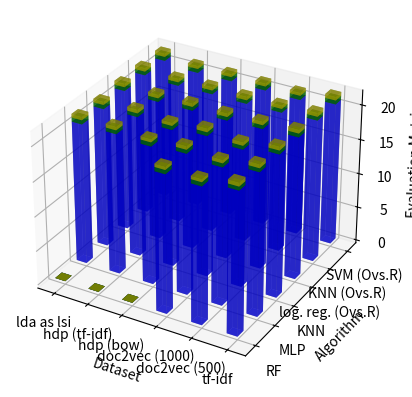

The matplotlib source for this figure:
from mpl_toolkits.mplot3d import Axes3D
import matplotlib.pyplot as plt
import numpy as np

fig = plt.figure()
ax = fig.add_subplot(111, projection = "3d")

ax.set_xlabel("Dataset")
ax.set_ylabel("Algorithm")
ax.set_zlabel("Evaluation Metric")
ax.set_xlim3d(0.5,6.5)
ax.set_ylim3d(0.5,6.5)

xNames = ['tf-idf', 'doc2vec (500)', 'doc2vec (1000)', 'hdp (bow)', 'hdp (tf-idf)', 'lda as lsi']
yNames = ['RF', 'MLP', 'KNN', 'log. reg. (Ovs.R)', 'KNN (Ovs.R)', 'SVM (Ovs.R)']

ticksx = np.arange(1, 7, 1)
plt.xticks(ticksx, xNames)

ticksy = np.arange(1, 7, 1)
plt.yticks(ticksy, yNames)

xpos = [1, 1, 1, 1, 1, 1, 2, 2, 2, 2, 2, 2, 3, 3, 3, 3, 3, 3, 4, 4, 4, 4, 4, 4, 5, 5, 5, 5, 5, 5, 6, 6, 6, 6, 6, 6]
ypos = [1, 2, 3, 4, 5, 6, 1, 2, 3, 4, 5, 6, 1, 2, 3, 4, 5, 6, 1, 2, 3, 4, 5, 6, 1, 2, 3, 4, 5, 6, 1, 2, 3, 4, 5, 6]
zpos = np.zeros(36)

dx = np.array([0.3] * 36)
dy = np.array([0.3] * 36)
dz = [[ 20.559,20.559,20.561,20.536,20.557,20.554, 
        19.676,19.80,19.837,20.341,20.341,19.881,
        19.903,20.287,20.360,20.190,20.285,19.950,
        0.00,19.900,19.850,20.268,20.355,20.013,
        0.00,20.257,20.336,20.215,20.286,19.965,
        0.00,20.280,20.145,20.481,20.532,20.472], 
       [0.541,0.545,0.541,0.537,0.533,0.554,
        0.573,0.564,0.539,0.542,0.534,0.594, 
        0.586,0.548,0.529,0.511,0.506,0.571,
       0.000,0.585,0.579,0.542,0.538,0.592, 
       0.00,0.540,0.523,0.504,0.499,0.562,
       0.000,0.583,0.588,0.538,0.532,0.570], 
      [ 0.560,0.564,0.568,0.563,.573,0.551,
       0.458,0.487,0.512,0.533,0.539,0.460,
       0.470,0.532,0.553,0.544,0.552,0.479,
       0.000,0.468,0.468,0.523,0.544,0.471,
       0.000,0.531,0.552,0.550,0.559,0.485,
       0.000,0.505,0.487,0.550,0.568,0.535,]
     ]

_zpos = zpos
colors = ['b', 'g', 'y']
#colors = ['#5E35B1', '#B39DDB', '#D1C4E9']
for i in range(3):
    ax.bar3d(xpos, ypos, _zpos, dx, dy, dz[i], color=colors[i], alpha=0.6)
    _zpos += dz[i]

plt.gca().invert_xaxis()
plt.show()
